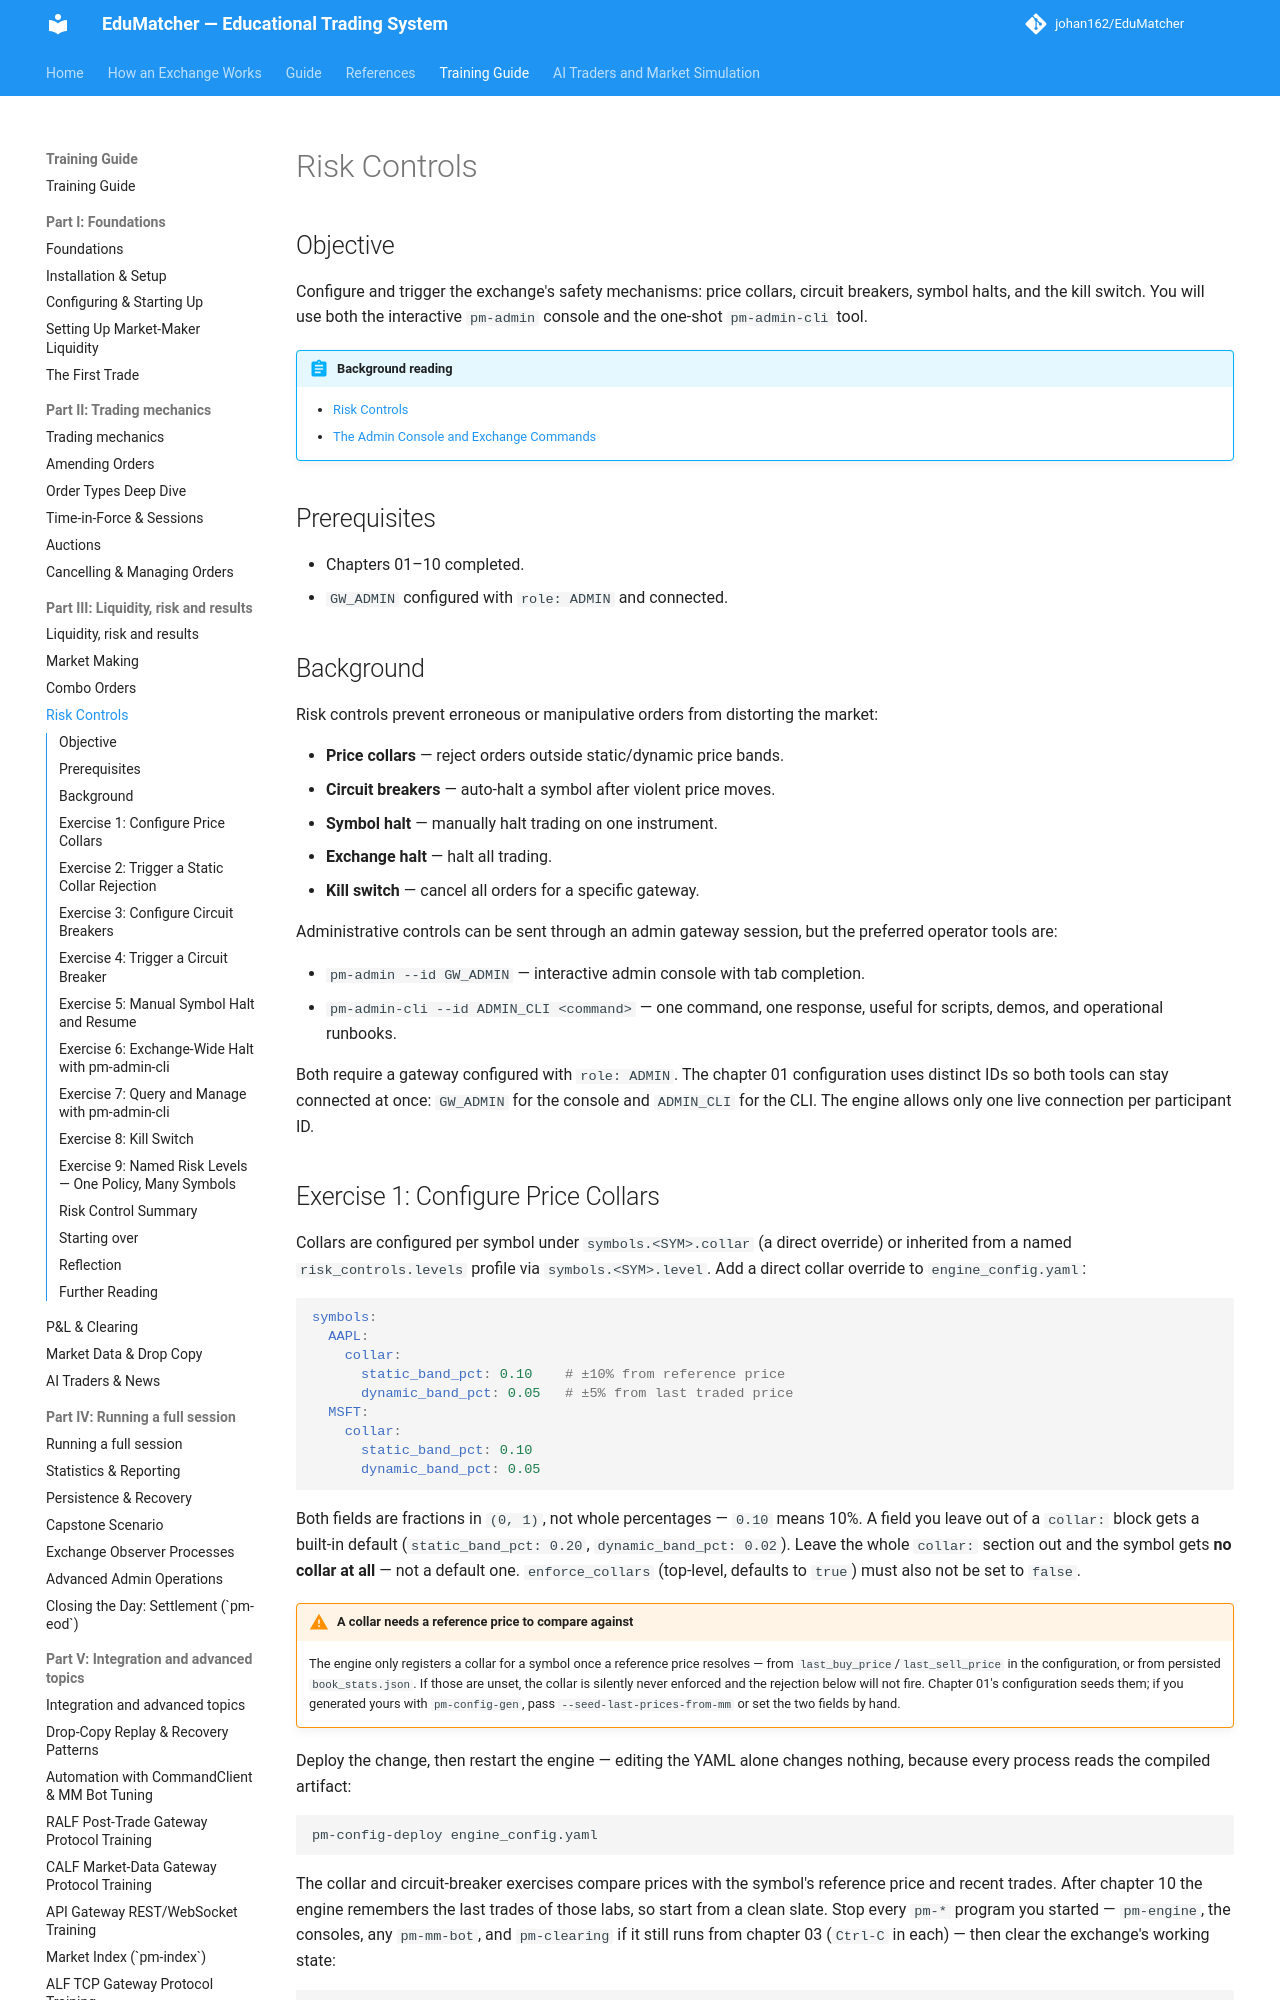

repository: johan162/EduMatcher · page: books/training-guide/110-risk-controls/index.html · generator: mkdocs

# Risk Controls

## Objective

Configure and trigger the exchange's safety mechanisms: price collars, circuit
breakers, symbol halts, and the kill switch. You will use both the interactive
`pm-admin` console and the one-shot `pm-admin-cli` tool.

 


!!! abstract "Background reading"
    - [Risk Controls](../operator-guide/part-4-run-a-market/040-risk-controls.md)
    - [The Admin Console and Exchange Commands](../operator-guide/part-3-run/020-admin-console-and-commands.md)

## Prerequisites

- Chapters 01–10 completed.
- `GW_ADMIN` configured with `role: ADMIN` and connected.

 

## Background

Risk controls prevent erroneous or manipulative orders from distorting the market:

- **Price collars** — reject orders outside static/dynamic price bands.
- **Circuit breakers** — auto-halt a symbol after violent price moves.
- **Symbol halt** — manually halt trading on one instrument.
- **Exchange halt** — halt all trading.
- **Kill switch** — cancel all orders for a specific gateway.

Administrative controls can be sent through an admin gateway session, but the
preferred operator tools are:

- `pm-admin --id GW_ADMIN` — interactive admin console with tab completion.
- `pm-admin-cli --id ADMIN_CLI <command>` — one command, one response,
  useful for scripts, demos, and operational runbooks.

Both require a gateway configured with `role: ADMIN`. The chapter 01
configuration uses distinct IDs so both tools can stay connected at once:
`GW_ADMIN` for the console and `ADMIN_CLI` for the CLI. The engine allows
only one live connection per participant ID.
